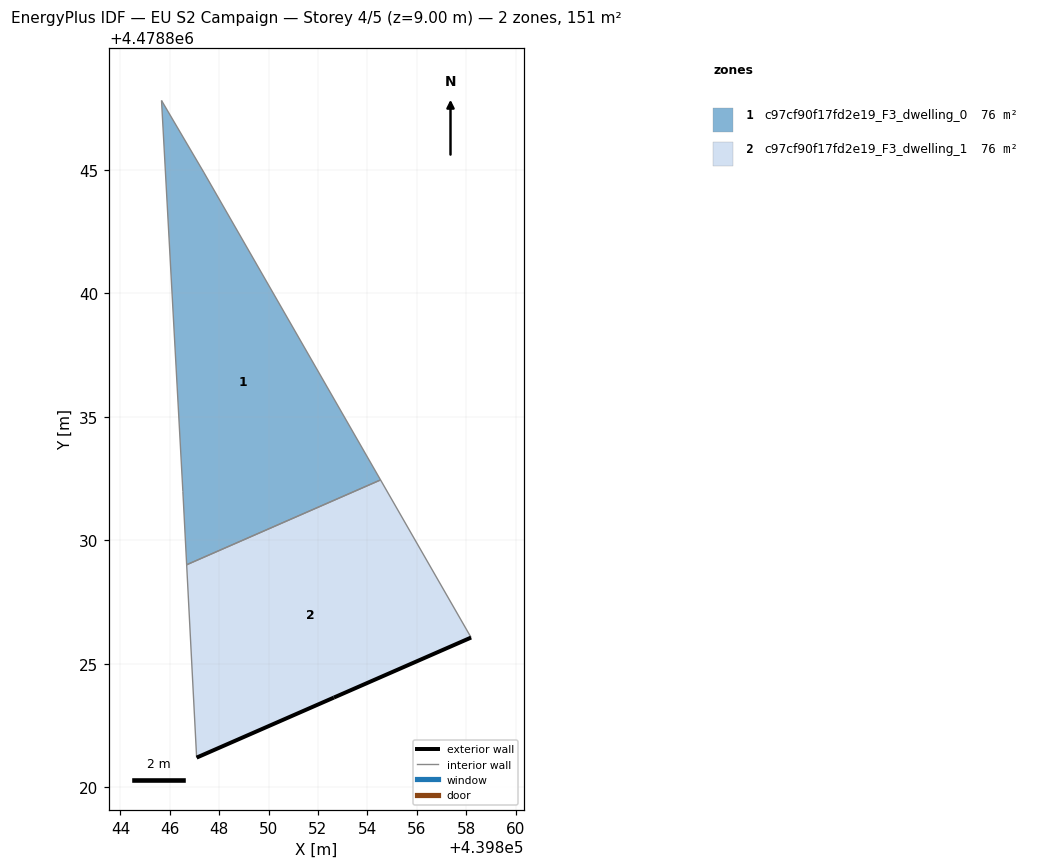
=== STOREY PLAN SPEC (per zone: floor XY polygon, exterior-wall plan segments, windows/doors) ===
zone 1: c97cf90f17fd2e19_F3_dwelling_0  (75.7 m²)
  floor: (439854.53, 4478832.44) (439847.37, 4478844.91) (439845.66, 4478847.81) (439846.53, 4478831.97) (439846.68, 4478829.01)
  interior walls: 5
zone 2: c97cf90f17fd2e19_F3_dwelling_1  (75.7 m²)
  floor: (439858.20, 4478826.06) (439854.53, 4478832.44) (439846.68, 4478829.01) (439847.09, 4478821.20)
  exterior wall: (439858.20, 4478826.06) – (439852.64, 4478823.63)  [6.1 m]
  exterior wall: (439852.64, 4478823.63) – (439847.09, 4478821.20)  [6.1 m]
  interior walls: 3

=== DERIVED (storey summary) ===
Building: EU S2 Campaign
Storey: 4 of 5  (floor level z = 9.00 m)
Storey gross floor area: 151.5 m²
Zones on this storey: 2
  - c97cf90f17fd2e19_F3_dwelling_0: floor 75.7 m²
  - c97cf90f17fd2e19_F3_dwelling_1: floor 75.7 m²; exterior wall 12.1 m (36.4 m²); WWR 0.0%
Zone adjacency (shared interzone walls):
  - c97cf90f17fd2e19_F3_dwelling_0 ↔ c97cf90f17fd2e19_F3_dwelling_1